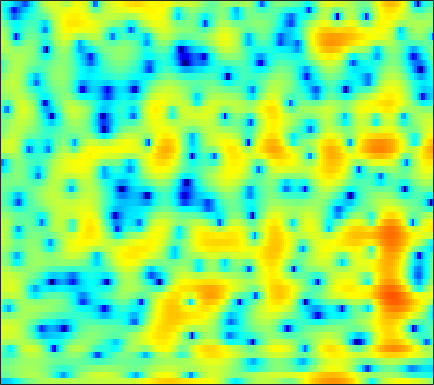

Data behind this chart, as committed beside it:
-9.3899, -9.3391, -9.2712, -9.0168, -8.6432, -7.9174, -6.986, -6.1855, -5.0524, -3.9513, -2.9275, -2.2278, -1.3877, -0.63612, -0.13329, 0.45695, 0.95553, 1.2706, 1.6255, 1.895, 2.0794, 2.1911, 2.2966, 2.3463
-2.366, -1.907, -1.336, -0.8117, -0.4467, 0.01417, 0.4433, 0.7513, 1.135, 1.482, 1.787, 1.981, 2.187, 2.323, 2.374, 2.369, 2.264, 2.116, 1.815, 1.377, 0.7825, 0.2226, -0.703, -1.875
-0.9221, -0.6739, -0.3484, -0.0327, 0.1955, 0.4832, 0.7517, 0.9375, 1.158, 1.348, 1.495, 1.578, 1.644, 1.657, 1.627, 1.526, 1.357, 1.181, 0.8766, 0.4901, 0.02147, -0.3837, -0.9885, -1.656
-1.641, -1.479, -1.257, -1.017, -0.8194, -0.532, -0.2219, 0.01793, 0.336, 0.6346, 0.9004, 1.062, 1.234, 1.339, 1.369, 1.341, 1.238, 1.115, 0.8972, 0.6305, 0.3267, 0.08508, -0.2409, -0.5546
-2.466, -2.942, -3.659, -4.208, -4.316, -3.863, -2.837, -1.893, -0.639, 0.469, 1.371, 1.901, 2.421, 2.727, 2.822, 2.788, 2.565, 2.285, 1.772, 1.117, 0.3473, -0.269, -1.082, -1.772
-0.6936, -1.66, -3.483, -5.755, -7.059, -6.412, -3.816, -1.875, 0.2267, 1.777, 2.875, 3.448, 3.927, 4.106, 4.066, 3.789, 3.262, 2.702, 1.714, 0.4021, -1.325, -2.994, -6.008, -10.8
1.936, 1.923, 1.854, 1.782, 1.762, 1.82, 1.964, 2.103, 2.285, 2.397, 2.399, 2.303, 2.029, 1.584, 1.146, 0.4324, -0.4007, -1.091, -2.072, -3.086, -4.096, -4.82, -5.69, -6.347
3.754, 3.88, 3.971, 3.984, 3.944, 3.829, 3.638, 3.433, 3.065, 2.564, 1.906, 1.291, 0.2811, -0.97, -2.078, -3.772, -5.701, -7.192, -8.958, -10.04, -10.28, -10.09, -9.674, -9.322
4.313, 4.415, 4.479, 4.46, 4.391, 4.218, 3.949, 3.671, 3.192, 2.556, 1.738, 0.9794, -0.2568, -1.808, -3.237, -5.594, -8.642, -11.51, -15.86, -17.25, -14.69, -12.93, -11.46, -10.81
3.38, 3.399, 3.383, 3.338, 3.292, 3.205, 3.081, 2.952, 2.715, 2.381, 1.927, 1.498, 0.8107, -0.01596, -0.7208, -1.726, -2.749, -3.487, -4.325, -4.947, -5.361, -5.593, -5.897, -6.258
1.007, 0.6639, 0.2692, 0.06458, 0.07858, 0.3071, 0.6904, 0.9965, 1.371, 1.647, 1.796, 1.816, 1.724, 1.518, 1.307, 0.969, 0.5862, 0.2885, -0.09132, -0.464, -0.8229, -1.082, -1.433, -1.784
-2.395, -4.331, -7.855, -11.29, -10.3, -6.456, -3.412, -1.767, -0.2106, 0.8332, 1.493, 1.8, 2.016, 2.078, 2.053, 1.952, 1.818, 1.699, 1.533, 1.363, 1.188, 1.054, 0.8641, 0.6254
-0.3592, -1.409, -2.823, -3.647, -3.451, -2.348, -0.9722, -0.08161, 0.82, 1.342, 1.534, 1.505, 1.294, 0.9668, 0.7031, 0.3993, 0.2352, 0.2178, 0.2806, 0.4101, 0.5391, 0.6052, 0.6521, 0.6143
2.788, 2.889, 2.958, 3.002, 3.038, 3.084, 3.081, 2.985, 2.687, 2.121, 1.207, 0.2571, -1.413, -3.568, -5.366, -7.239, -7.324, -6.39, -4.876, -3.635, -2.803, -2.412, -2.09, -1.92
3.331, 3.876, 4.355, 4.612, 4.675, 4.598, 4.336, 3.996, 3.325, 2.359, 1.035, -0.2642, -2.483, -5.387, -8.006, -11.21, -11.17, -9.715, -8.052, -7.167, -6.947, -7.076, -7.507, -7.863
3.45, 3.837, 4.185, 4.356, 4.375, 4.261, 3.985, 3.683, 3.135, 2.421, 1.547, 0.7946, -0.3146, -1.498, -2.378, -3.438, -4.371, -5.027, -6.003, -7.333, -9.291, -11.41, -16.01, -27.02
3.453, 3.534, 3.565, 3.5, 3.397, 3.196, 2.932, 2.707, 2.371, 1.999, 1.589, 1.254, 0.7595, 0.2194, -0.2192, -0.8518, -1.585, -2.193, -3.128, -4.213, -5.506, -6.559, -7.918, -8.907
2.657, 2.54, 2.267, 1.864, 1.506, 1.001, 0.5603, 0.321, 0.1901, 0.2428, 0.4036, 0.5516, 0.712, 0.801, 0.8023, 0.6899, 0.4723, 0.2391, -0.1562, -0.6131, -1.127, -1.518, -1.973, -2.354
1.204, 0.9867, 0.3441, -0.7272, -1.836, -3.719, -5.81, -6.921, -6.649, -4.85, -2.924, -1.716, -0.4643, 0.4189, 0.8719, 1.253, 1.443, 1.469, 1.399, 1.233, 1.049, 0.9014, 0.7323, 0.6183
0.712, 0.5293, -0.1648, -1.405, -2.758, -5.269, -8.605, -10.92, -10.09, -6.694, -3.918, -2.368, -0.84, 0.2053, 0.734, 1.179, 1.345, 1.32, 1.133, 0.826, 0.4937, 0.2712, 0.09447, 0.1361
1.975, 1.786, 1.317, 0.6343, 0.03394, -0.7884, -1.464, -1.777, -1.833, -1.483, -0.8986, -0.4077, 0.2011, 0.6603, 0.8845, 0.9718, 0.7786, 0.4456, -0.2982, -1.405, -2.931, -4.215, -5.688, -5.808
3.07, 2.778, 2.238, 1.562, 0.9882, 0.2235, -0.4589, -0.8243, -1.065, -1.004, -0.6846, -0.3623, 0.06528, 0.4073, 0.5502, 0.5281, 0.2429, -0.1748, -1.079, -2.472, -4.629, -6.889, -10.91, -11.95
3.325, 2.944, 2.163, 1.029, -0.07694, -1.897, -4.042, -5.514, -6.399, -5.505, -3.871, -2.712, -1.475, -0.6398, -0.259, -0.02336, -0.04961, -0.2202, -0.5764, -1, -1.393, -1.633, -1.731, -1.408
3.384, 3.107, 2.366, 1.136, -0.158, -2.533, -5.993, -9.463, -12.39, -8.772, -5.289, -3.529, -2.017, -1.206, -0.9526, -0.9656, -1.294, -1.623, -1.969, -1.996, -1.551, -0.99, -0.07488, 0.8459
2.792, 2.737, 2.375, 1.735, 1.108, 0.1421, -0.8304, -1.425, -1.891, -1.942, -1.703, -1.485, -1.333, -1.487, -1.891, -2.933, -4.816, -6.975, -11.39, -13.89, -8.633, -5.224, -2.043, 0.128
1.187, 1.163, 0.9342, 0.5333, 0.1504, -0.4109, -0.9259, -1.255, -1.566, -1.73, -1.781, -1.795, -1.853, -2.057, -2.372, -3.077, -4.117, -5.096, -6.257, -6.38, -4.921, -3.363, -1.349, 0.3236
-0.4926, -0.6804, -1.129, -1.804, -2.431, -3.353, -4.248, -4.777, -5.115, -4.952, -4.434, -3.936, -3.274, -2.714, -2.385, -2.065, -1.843, -1.688, -1.412, -0.9813, -0.3944, 0.1547, 0.9381, 1.693
-1.45, -1.792, -2.551, -3.725, -4.942, -7.163, -10.39, -13.56, -16.25, -12.7, -8.91, -6.813, -4.734, -3.213, -2.324, -1.37, -0.6138, -0.1208, 0.462, 1.008, 1.526, 1.891, 2.337, 2.725
-1.464, -1.701, -2.3, -3.25, -4.222, -5.885, -7.936, -9.463, -10.35, -9.094, -6.967, -5.468, -3.785, -2.441, -1.616, -0.6943, 0.06753, 0.5786, 1.181, 1.71, 2.195, 2.499, 2.832, 3.057
-0.9856, -0.9646, -1.103, -1.411, -1.728, -2.203, -2.658, -2.916, -3.057, -2.948, -2.614, -2.288, -1.829, -1.393, -1.078, -0.6862, -0.2602, 0.06957, 0.5693, 1.103, 1.637, 2.017, 2.441, 2.715
-0.6955, -0.5326, -0.3794, -0.2878, -0.2548, -0.2616, -0.2982, -0.3398, -0.4259, -0.5609, -0.7573, -0.9509, -1.291, -1.738, -2.12, -2.611, -2.903, -2.868, -2.371, -1.44, -0.3604, 0.4446, 1.376, 2.087
-1.835, -1.698, -1.361, -0.8988, -0.533, -0.1025, 0.1992, 0.3167, 0.309, 0.1102, -0.3321, -0.8453, -1.821, -3.229, -4.692, -7.395, -11.39, -14.09, -11.39, -6.875, -3.57, -1.738, 0.1187, 1.487
-7.528, -7.502, -5.946, -3.955, -2.676, -1.343, -0.479, -0.09818, 0.09491, -0.02427, -0.4383, -0.951, -1.913, -3.207, -4.41, -6.372, -8.316, -9.131, -8.212, -5.883, -3.546, -2.013, -0.2978, 1.089
-12.83, -13.01, -8.27, -4.686, -2.883, -1.293, -0.3517, 0.02006, 0.158, -0.06576, -0.5455, -1.018, -1.736, -2.465, -2.982, -3.537, -3.887, -3.907, -3.642, -3.045, -2.212, -1.536, -0.5282, 0.5039
-0.5007, -0.4948, -0.1001, 0.5395, 1.01, 1.437, 1.552, 1.404, 0.8823, 0.00587, -1.156, -2.106, -3.247, -3.986, -4.196, -4.098, -3.88, -3.722, -3.605, -3.624, -3.582, -3.385, -2.765, -1.681
3.373, 3.554, 3.795, 3.954, 3.979, 3.842, 3.39, 2.789, 1.556, -0.2862, -3.014, -5.952, -11.75, -15.45, -11.4, -7.62, -5.699, -5.165, -5.331, -6.548, -9.15, -12.04, -13.62, -8.6
2.567, 3.137, 3.725, 4.092, 4.203, 4.111, 3.717, 3.196, 2.152, 0.6618, -1.309, -3.037, -5.248, -6.366, -6.117, -5.248, -4.534, -4.383, -4.716, -5.619, -7.112, -8.226, -8.42, -6.632
-0.3394, 0.7459, 1.822, 2.567, 2.932, 3.156, 3.125, 2.942, 2.488, 1.834, 1.051, 0.4247, -0.3719, -1.034, -1.416, -1.802, -2.183, -2.456, -2.892, -3.369, -3.8, -3.993, -3.974, -3.627
-1.569, -0.5195, 0.5975, 1.434, 1.911, 2.381, 2.653, 2.736, 2.707, 2.522, 2.203, 1.89, 1.39, 0.8393, 0.379, -0.2625, -0.9589, -1.515, -2.268, -3.034, -3.67, -4.064, -4.402, -4.442
-1.091, -0.5786, 0.09302, 0.7437, 1.226, 1.859, 2.406, 2.741, 3.053, 3.187, 3.112, 2.94, 2.551, 1.975, 1.434, 0.5513, -0.4573, -1.336, -2.599, -4.037, -5.573, -6.779, -8.288, -9.155
-1.462, -1.759, -1.908, -1.486, -0.7574, 0.4793, 1.747, 2.561, 3.384, 3.88, 4.058, 3.984, 3.621, 2.954, 2.276, 1.128, -0.2864, -1.494, -3.327, -5.389, -7.827, -10, -14.19, -23.15
-3.366, -5.917, -12.11, -13.47, -7.317, -2.306, 0.715, 2.237, 3.613, 4.394, 4.71, 4.658, 4.236, 3.444, 2.586, 1.109, -0.8039, -2.526, -5.229, -8.019, -10.2, -10.85, -10.67, -9.622
-1.304, -2.205, -3.217, -3.062, -2, -0.1396, 1.554, 2.552, 3.469, 3.968, 4.051, 3.869, 3.311, 2.399, 1.473, -0.1255, -2.21, -4.215, -7.731, -13.07, -22.22, -17.92, -11.45, -7.747
0.7194, 0.7862, 0.9318, 1.205, 1.506, 1.973, 2.422, 2.687, 2.865, 2.804, 2.471, 2.055, 1.29, 0.292, -0.566, -1.825, -3.197, -4.229, -5.577, -6.63, -7.042, -6.819, -5.88, -4.556
1.5, 1.791, 2.137, 2.433, 2.606, 2.77, 2.81, 2.731, 2.465, 1.958, 1.211, 0.4726, -0.7301, -2.114, -3.202, -4.519, -5.412, -5.735, -5.693, -5.3, -4.655, -4.111, -3.261, -2.39
1.474, 1.896, 2.381, 2.766, 2.972, 3.109, 3.062, 2.882, 2.423, 1.681, 0.5971, -0.4824, -2.369, -4.911, -7.4, -11.68, -14.66, -12.82, -9.164, -6.442, -4.5, -3.342, -2.102, -1.129
-0.09552, 0.583, 1.411, 2.082, 2.466, 2.783, 2.87, 2.776, 2.406, 1.752, 0.764, -0.2159, -1.891, -4.058, -6.03, -8.845, -10.34, -9.592, -7.332, -5.188, -3.472, -2.417, -1.295, -0.4153
-3.56, -2.104, -0.5009, 0.7105, 1.378, 1.994, 2.316, 2.384, 2.256, 1.885, 1.3, 0.726, -0.1785, -1.17, -1.908, -2.747, -3.255, -3.358, -3.167, -2.727, -2.122, -1.64, -1.006, -0.4094
-5.199, -3.139, -1.167, 0.2178, 0.9535, 1.642, 2.049, 2.193, 2.218, 2.062, 1.76, 1.442, 0.9191, 0.3161, -0.1624, -0.796, -1.395, -1.775, -2.193, -2.425, -2.439, -2.295, -1.897, -1.342
-1.109, -0.3545, 0.5106, 1.158, 1.515, 1.832, 2.023, 2.092, 2.109, 2.056, 1.904, 1.717, 1.361, 0.8582, 0.3805, -0.4142, -1.39, -2.241, -3.558, -4.883, -5.891, -6.061, -5.255, -3.816
2.389, 2.33, 2.174, 1.895, 1.637, 1.266, 0.9617, 0.8473, 0.8409, 0.9729, 1.125, 1.194, 1.144, 0.8691, 0.4742, -0.3475, -1.565, -2.86, -5.228, -8.979, -16.62, -36.13, -12.29, -6.534
3.826, 3.239, 2.203, 0.8593, -0.3868, -2.266, -4.026, -4.69, -4.18, -2.824, -1.463, -0.675, -0.0133, 0.2262, 0.1356, -0.308, -1.119, -1.939, -3.245, -4.589, -5.553, -5.634, -4.593, -2.851
3.579, 2.709, 1.181, -0.8579, -2.908, -6.688, -13.19, -19.9, -12.19, -7.058, -4.135, -2.756, -1.602, -1.042, -0.9314, -1.153, -1.743, -2.32, -3.199, -4, -4.28, -3.978, -2.972, -1.459
2.597, 1.718, 0.3224, -1.291, -2.57, -4.236, -5.556, -6.038, -5.856, -5.003, -3.97, -3.27, -2.534, -2.142, -2.096, -2.429, -3.253, -4.287, -6.358, -9.566, -13.13, -12, -7.247, -3.322
0.8065, -0.1922, -1.657, -3.216, -4.317, -5.591, -6.333, -6.545, -6.329, -5.709, -4.989, -4.425, -3.76, -3.277, -3.102, -3.147, -3.57, -4.211, -5.573, -7.303, -8.555, -7.811, -5.058, -2.061
-1.757, -3.03, -5.066, -7.612, -9.852, -12.96, -14.44, -13.59, -11.55, -9.643, -8.072, -7.074, -5.97, -5.014, -4.4, -3.714, -3.21, -2.919, -2.614, -2.282, -1.747, -1.147, -0.1278, 1.077
-3.65, -4.757, -6.737, -9.455, -12.17, -16.98, -19.76, -17.7, -14.43, -12.43, -11.01, -10.07, -8.761, -7.313, -6.146, -4.623, -3.226, -2.273, -1.125, -0.1443, 0.7639, 1.386, 2.19, 2.894
-4.248, -4.462, -5.115, -6.087, -7.031, -8.296, -9.45, -10.15, -11.09, -12.44, -14.43, -15.91, -14.93, -11.19, -8.453, -5.461, -3.057, -1.598, 0.04493, 1.409, 2.493, 3.144, 3.825, 4.261
